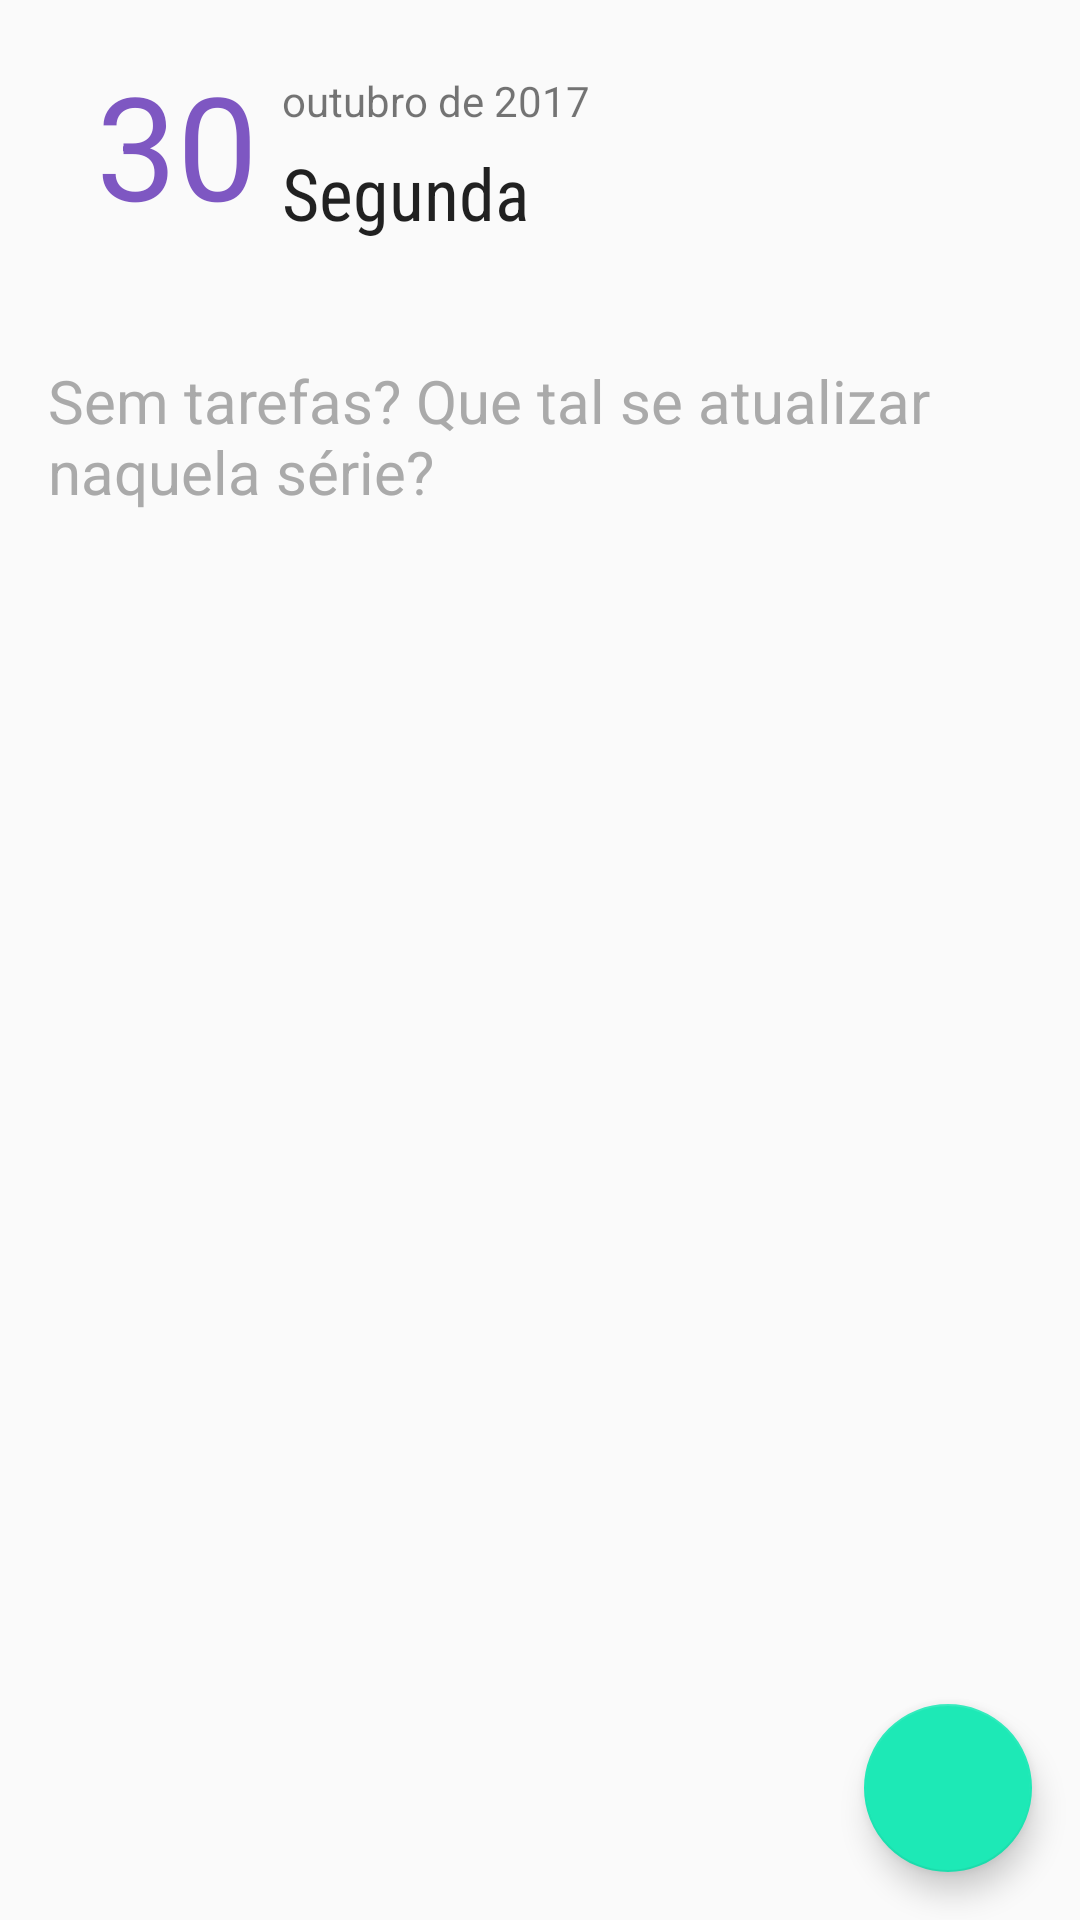

This screen was rendered from an Android layout file. Write that file and the resources it references.
<!-- AndroidManifest.xml: application theme AppTheme -->
<!-- res/layout/activity_daily_log.xml -->
<?xml version="1.0" encoding="utf-8"?>
<FrameLayout
    xmlns:android="http://schemas.android.com/apk/res/android"
    xmlns:tools="http://schemas.android.com/tools"
    android:id="@+id/activity_daily_log"
    android:layout_width="match_parent"
    android:layout_height="match_parent"
    tools:context="com.gabrielfv.dodone.DailyLogActivity">

    <include layout="@layout/day_picker" />

    <ListView
        android:id="@+id/lv_tasks"
        android:layout_width="match_parent"
        android:layout_height="wrap_content"
        android:layout_marginTop="80dp"
        android:layout_marginStart="@dimen/activity_horizontal_margin"
        android:layout_marginEnd="@dimen/activity_horizontal_margin"
        tools:listitem="@android:layout/simple_list_item_1"/>

    <TextView
        android:id="@+id/tv_tasks_empty"
        android:layout_width="match_parent"
        android:layout_height="wrap_content"
        android:layout_marginEnd="16dp"
        android:layout_marginStart="16dp"
        android:layout_marginTop="120dp"
        android:textSize="20sp"
        android:text="@string/no_task_message"
        android:textColor="@android:color/darker_gray" />

    <android.support.design.widget.FloatingActionButton
        android:id="@+id/fab_new_task"
        android:layout_width="wrap_content"
        android:layout_height="wrap_content"
        android:layout_margin="16dp"
        android:layout_gravity="bottom|end"
        android:src="@drawable/ic_add_white_24dp"/>

</FrameLayout>
<!-- res/layout/day_picker.xml (included above) -->
<?xml version="1.0" encoding="utf-8"?>
<android.support.constraint.ConstraintLayout
    xmlns:android="http://schemas.android.com/apk/res/android"
    xmlns:app="http://schemas.android.com/apk/res-auto"
    xmlns:tools="http://schemas.android.com/tools"
    android:id="@+id/day_picker"
    android:layout_width="match_parent"
    android:layout_height="match_parent"
    android:layout_marginBottom="16dp"
    android:foreground="?android:attr/selectableItemBackground">

    <TextView
        android:id="@+id/task_list_day"
        android:layout_width="wrap_content"
        android:layout_height="wrap_content"
        android:layout_marginTop="16dp"
        android:text="30"
        android:textColor="@color/colorPrimaryDark"
        android:textSize="48sp"
        app:layout_constraintTop_toTopOf="parent"
        android:layout_marginLeft="32dp"
        app:layout_constraintLeft_toLeftOf="parent" />

    <TextView
        android:id="@+id/task_list_completion"
        android:layout_width="wrap_content"
        android:layout_height="wrap_content"
        android:text="outubro de 2017"
        app:layout_constraintTop_toTopOf="@+id/task_list_day"
        app:layout_constraintLeft_toRightOf="@+id/task_list_day"
        android:layout_marginLeft="8dp"
        fontPath="RobotoCondensed-Regular.ttf"
        android:layout_marginTop="8dp" />

    <TextView
        android:id="@+id/task_list_day_name"
        android:layout_width="wrap_content"
        android:layout_height="wrap_content"
        android:layout_marginBottom="0dp"
        android:layout_marginStart="8dp"
        android:text="Segunda"
        android:textAppearance="@style/HeadlineText"
        app:layout_constraintBottom_toBottomOf="@+id/task_list_day"
        app:layout_constraintLeft_toRightOf="@+id/task_list_day"
        android:layout_marginLeft="8dp" />
</android.support.constraint.ConstraintLayout>
<!-- resources referenced by this layout -->
<resources>
  <color name="colorPrimaryDark">#7e57c2</color>
  <string name="no_task_message">Sem tarefas? Que tal se atualizar naquela série?</string>
  <style name="HeadlineText" parent="@android:style/TextAppearance.Material.Headline">
          <item name="android:layout_width">wrap_content</item>
          <item name="android:layout_height">wrap_content</item>
          <item name="android:fontFamily">sans-serif-condensed</item>
          <item name="fontPath">fonts/RobotoCondensed-Regular.ttf</item>
      </style>
  <style name="AppTheme" parent="Theme.AppCompat.Light.DarkActionBar">
          
          <item name="colorPrimary">@color/colorPrimary</item>
          <item name="colorPrimaryDark">@color/colorPrimaryDark</item>
          <item name="colorAccent">@color/colorAccent</item>
      </style>
  <color name="colorPrimary">#9575CD</color>
  <color name="colorAccent">#1de9b6</color>
</resources>
